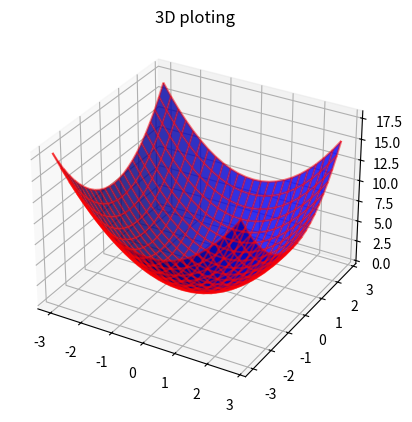
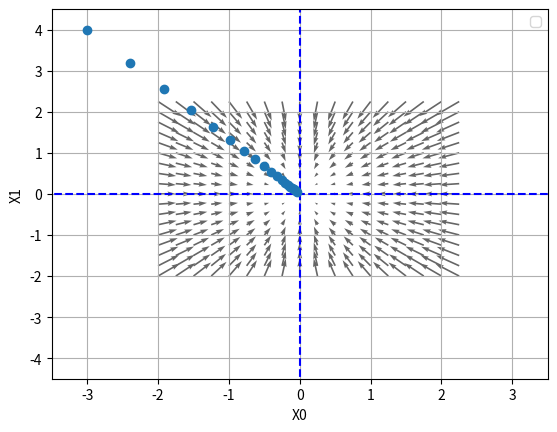

These figures' Python source, in order:
from mpl_toolkits.mplot3d import Axes3D
import numpy as np
import matplotlib.pyplot as plt

def f(x):   # x : array
    return x[0]**2 + x[1]**2

x = np.arange(-3, 3, 0.25)
y = np.arange(-3, 3, 0.25)

X, Y = np.meshgrid(x, y)
Z = f(np.array([X, Y]))

fig = plt.figure()
ax = fig.add_subplot(projection='3d')
ax.plot_surface(X, Y, Z, color='b', alpha=0.8)
ax.plot_wireframe(X, Y, Z, color='r', alpha=0.5)
ax.set_title('3D ploting')

plt.show()


def numerical_gradient_no_batch(f, x):
    h = 1e-4
    grad = np.zeros_like(x)
    
    for idx in range(x.size):
        tmp_val = x[idx]

        # f(x+h)
        x[idx] = tmp_val + h
        fxh1 = f(x)

        # f(x-h)
        x[idx] = tmp_val - h
        fxh2 = f(x)

        grad[idx] = (fxh1- fxh2) / (2*h)
        x[idx] = tmp_val

    return grad

# 기울기 벡
def numerical_gradient(f, X):
    if X.ndim == 1:
        return numerical_gradient_no_batch(f, X)
    else:
        grad = np.zeros_like(X)
        
        for idx, x in enumerate(X):
            grad[idx] = numerical_gradient_no_batch(f, x)
        
        return grad


def function_2(x):
    if x.ndim == 1:
        return np.sum(x**2)
    else:
        return np.sum(x**2, axis=1)


def tangent_line(f, x):
    d = numerical_gradient(f, x)
    print(d)
    y = f(x) - d*x
    return lambda t: d*t + y
     
if __name__ == '__main__':
    x0 = np.arange(-2, 2.5, 0.25)
    x1 = np.arange(-2, 2.5, 0.25)
    X, Y = np.meshgrid(x0, x1)
    
    X = X.flatten()
    Y = Y.flatten()
    
    grad = numerical_gradient(function_2, np.array([X, Y]) )
    
    plt.figure()
    plt.quiver(X, Y, -grad[0], -grad[1],  angles="xy",color="#666666")#,headwidth=10,scale=40,color="#444444")
    plt.xlim([-2, 2])
    plt.ylim([-2, 2])
    plt.xlabel('x0')
    plt.ylabel('x1')
    plt.grid()
    plt.legend()
    plt.draw()
    plt.show()

# 등고선
def gradient_descent(f, init_x, lr=0.01, step_num=100):
    x = init_x
    x_history = []

    for i in range(step_num):
        x_history.append( x.copy() )

        grad = numerical_gradient(f, x)
        x -= lr * grad

    return x, np.array(x_history)


def function_2(x):
    return x[0]**2 + x[1]**2


init_x = np.array([-3.0, 4.0])    

lr = 0.1
step_num = 20
x, x_history = gradient_descent(function_2, init_x, lr=lr, step_num=step_num)

plt.plot( [-5, 5], [0,0], '--b')
plt.plot( [0,0], [-5, 5], '--b')
plt.plot(x_history[:,0], x_history[:,1], 'o')

plt.xlim(-3.5, 3.5)
plt.ylim(-4.5, 4.5)
plt.xlabel("X0")
plt.ylabel("X1")
plt.show()